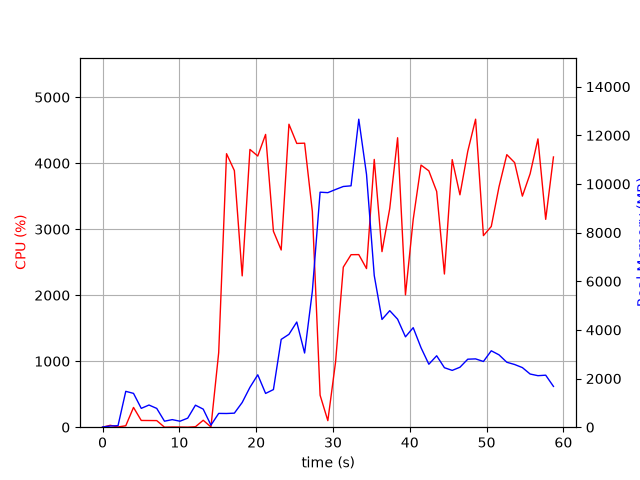

Values plotted in this chart, from the file beside it:
elapsed_time, nproc, cpu, mem_real, mem_virtual
3.743171691894531e-05, 1, 0.0, 7.602, 3185
1.006, 2, 28.8, 49.36, 160.1
2.015, 2, 4.0, 62.56, 173.1
3.024, 9, 21.8, 1475, 5536
4.032, 6, 299.6, 1391, 4468
5.04, 4, 102.2, 774.3, 3242
6.048, 4, 101.2, 911.5, 3402
7.056, 3, 100.1, 771.9, 2935
8.065, 3, 0.0, 247, 2261
9.073, 3, 3.0, 311, 2323
10.08, 3, 2.0, 246.3, 2256
11.09, 3, 0.0, 371.8, 2392
12.1, 7, 6.9, 905.2, 4045
13.1, 6, 105.1, 743.3, 3594
14.11, 2, 4.0, 84.43, 1820
15.12, 1, 1130, 567.2, 4496
16.14, 1, 4144, 563.3, 4880
17.16, 1, 3888, 577.4, 4910
18.18, 1, 2293, 1017, 6746
19.19, 1, 4209, 1639, 6746
20.21, 1, 4109, 2155, 8290
21.23, 1, 4436, 1389, 8290
22.25, 1, 2968, 1547, 8862
23.26, 1, 2685, 3611, 10704
24.27, 1, 4590, 3819, 10704
25.29, 1, 4300, 4324, 10704
26.31, 1, 4303, 3050, 10704
27.31, 1, 3270, 5588, 14186
28.32, 1, 484.9, 9662, 19306
29.33, 1, 99.2, 9644, 19306
30.34, 1, 989.1, 9774, 19306
31.35, 1, 2425, 9897, 19385
32.35, 1, 2614, 9924, 19572
33.36, 1, 2615, 12663, 25914
34.37, 1, 2403, 10395, 26176
35.37, 1, 4057, 6237, 26217
36.38, 1, 2660, 4431, 26217
37.39, 1, 3314, 4791, 26217
38.41, 1, 4386, 4441, 26217
39.44, 1, 2005, 3715, 26217
40.45, 1, 3146, 4092, 26217
41.47, 1, 3972, 3268, 26217
42.48, 1, 3884, 2589, 26297
43.5, 1, 3572, 2937, 26297
44.51, 1, 2321, 2446, 26297
45.52, 1, 4054, 2336, 26305
46.53, 1, 3521, 2465, 26305
47.55, 1, 4181, 2796, 26305
48.57, 1, 4667, 2809, 26305
49.59, 1, 2903, 2702, 26305
50.61, 1, 3041, 3142, 26305
51.62, 1, 3642, 2975, 26305
52.63, 1, 4130, 2671, 26305
53.65, 1, 4009, 2578, 26305
54.66, 1, 3501, 2451, 26312
55.67, 1, 3840, 2186, 26322
56.69, 1, 4368, 2118, 26322
57.7, 1, 3149, 2139, 26330
58.71, 1, 4094, 1677, 26842
